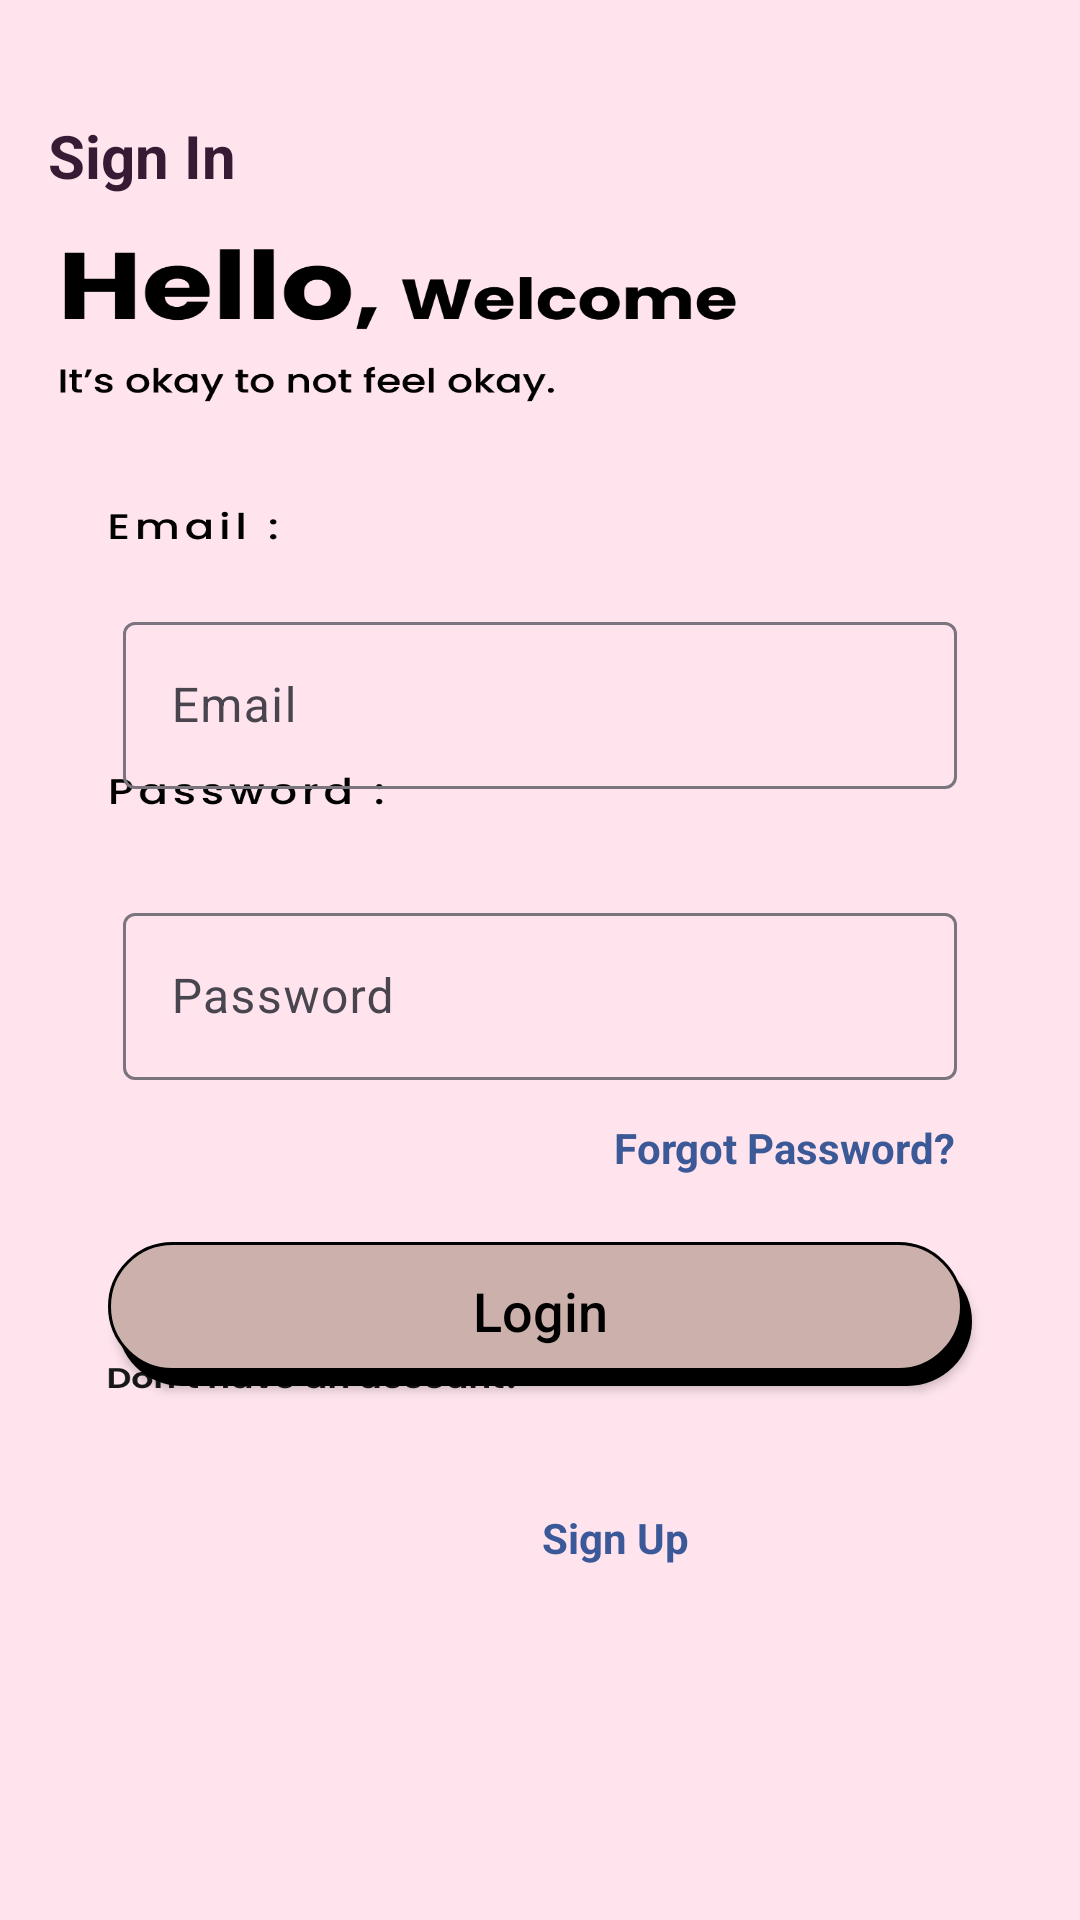

Reconstruct the res/layout file that produces this screen, plus the resources it refers to.
<!-- AndroidManifest.xml: application theme Theme.Eclipsify -->
<!-- res/layout/activity_sign_in.xml -->
<?xml version="1.0" encoding="utf-8"?>
<LinearLayout xmlns:android="http://schemas.android.com/apk/res/android"
    xmlns:app="http://schemas.android.com/apk/res-auto"
    xmlns:tools="http://schemas.android.com/tools"
    android:layout_width="match_parent"
    android:layout_height="match_parent"
    android:background="@drawable/ic_signin_background"
    android:orientation="vertical"
    tools:context=".activities.SignUpActivity">

    <androidx.appcompat.widget.Toolbar
        android:id="@+id/toolbar_sign_in_activity"
        android:layout_width="match_parent"
        android:layout_height="?attr/actionBarSize"
        android:layout_marginTop="20dp">

        <TextView
            android:id="@+id/tv_signin_title"
            android:layout_width="match_parent"
            android:layout_height="match_parent"
            android:gravity="center_vertical"
            android:text="Sign In"
            android:textColor="@color/primary_text_color"
            android:textSize="20sp"
            android:textStyle="bold" />

    </androidx.appcompat.widget.Toolbar>

    <androidx.constraintlayout.widget.ConstraintLayout
        android:layout_width="match_parent"
        android:layout_height="match_parent"
        android:orientation="vertical"
        android:padding="@dimen/card_view_layout_content_padding">

        <com.google.android.material.textfield.TextInputLayout
            android:id="@+id/et_signinlayout_email"
            android:layout_width="match_parent"
            android:layout_height="wrap_content"
            android:layout_marginStart="25dp"
            android:layout_marginEnd="25dp"
            android:hint="Email"
            app:layout_constraintBottom_toBottomOf="parent"
            app:layout_constraintEnd_toEndOf="parent"
            app:layout_constraintStart_toStartOf="parent"
            app:layout_constraintTop_toTopOf="parent"
            app:layout_constraintVertical_bias="0.22">

            <com.google.android.material.textfield.TextInputEditText
                android:id="@+id/et_signin_email"
                android:layout_width="match_parent"
                android:layout_height="wrap_content" />

        </com.google.android.material.textfield.TextInputLayout>

        <com.google.android.material.textfield.TextInputLayout
            android:id="@+id/et_signinlayout_password"
            android:layout_width="match_parent"
            android:layout_height="wrap_content"
            android:layout_marginStart="25dp"
            android:layout_marginEnd="25dp"
            android:hint="Password"
            app:layout_constraintBottom_toBottomOf="parent"
            app:layout_constraintEnd_toEndOf="parent"
            app:layout_constraintStart_toStartOf="parent"
            app:layout_constraintTop_toBottomOf="@id/et_signinlayout_email"
            app:layout_constraintVertical_bias="0.12">

            <com.google.android.material.textfield.TextInputEditText
                android:id="@+id/et_signin_password"
                android:layout_width="match_parent"
                android:layout_height="wrap_content" />

        </com.google.android.material.textfield.TextInputLayout>

        <TextView
            android:id="@+id/forgot_signin"
            android:layout_width="wrap_content"
            android:layout_height="wrap_content"
            android:paddingTop="10dp"
            android:paddingBottom="10dp"
            android:text="Forgot Password?"
            android:textColor="#3B5997"
            android:textStyle="bold"
            app:layout_constraintBottom_toTopOf="@+id/btn_login_signin"
            app:layout_constraintEnd_toEndOf="parent"
            app:layout_constraintHorizontal_bias="0.88"
            app:layout_constraintStart_toStartOf="parent"
            app:layout_constraintTop_toBottomOf="@+id/et_signinlayout_password"
            app:layout_constraintVertical_bias="0.2" />

        <androidx.appcompat.widget.AppCompatButton
            android:id="@+id/btn_login_signin"
            android:layout_width="0dp"
            android:layout_height="wrap_content"
            android:layout_marginStart="20dp"
            android:layout_marginEnd="20dp"
            android:background="@drawable/shape_button_rounded"
            android:foreground="?attr/selectableItemBackground"
            android:gravity="center"
            android:paddingTop="@dimen/btn_paddingTop"
            android:paddingBottom="@dimen/btn_paddingBottom"
            android:text="Login"
            android:textAllCaps="false"
            android:textColor="@android:color/black"
            android:textSize="@dimen/btn_text_size"
            app:layout_constraintBottom_toBottomOf="parent"
            app:layout_constraintEnd_toEndOf="parent"
            app:layout_constraintHorizontal_bias="0.5"
            app:layout_constraintStart_toStartOf="parent"
            app:layout_constraintTop_toBottomOf="@id/et_signinlayout_password"
            app:layout_constraintVertical_bias="0.25" />

        <TextView
            android:id="@+id/et_signup"
            android:layout_width="wrap_content"
            android:layout_height="wrap_content"
            android:layout_marginTop="31dp"
            android:paddingTop="10dp"
            android:paddingBottom="10dp"
            android:text="Sign Up"
            android:textColor="#3B5998"
            android:textStyle="bold"
            app:layout_constraintEnd_toEndOf="parent"
            app:layout_constraintHorizontal_bias="0.59"
            app:layout_constraintStart_toStartOf="parent"
            app:layout_constraintTop_toBottomOf="@+id/btn_login_signin" />



    </androidx.constraintlayout.widget.ConstraintLayout>

</LinearLayout>
<!-- resources referenced by this layout -->
<resources>
  <color name="primary_text_color">#371B34</color>
  <dimen name="btn_paddingBottom">9dp</dimen>
  <dimen name="btn_paddingTop">7dp</dimen>
  <dimen name="btn_text_size">18sp</dimen>
  <dimen name="card_view_layout_content_padding">16dp</dimen>
  <!-- drawable ic_signin_background: jpg bitmap (drawable, 262967 bytes) -->
  <!-- drawable shape_button_rounded (drawable) -->
  <?xml version="1.0" encoding="utf-8"?>
  <layer-list xmlns:android="http://schemas.android.com/apk/res/android">
      
      <item android:left="3dp" android:top="5dp">
          <shape>
              <solid android:color="@color/black" />
              <corners android:radius="80px" />
          </shape>
      </item>
      
      <item android:bottom="5dp" android:right="3dp">
          <shape>
              <stroke android:color="#000000" android:width="1dp"/>-->
              <solid android:color="@color/colorAccent" />
              <corners android:radius="80px" />
          </shape>
      </item>
  </layer-list>
  <style name="Theme.Eclipsify" parent="Base.Theme.Eclipsify" />
  <color name="black">#FF000000</color>
  <color name="colorAccent">#CCB0AC</color>
  <style name="Base.Theme.Eclipsify" parent="Theme.Material3.Light.NoActionBar">
          
          
          <item name="colorPrimary">#CCB0AC</item>
          <item name="colorPrimaryDark">#C1864E</item>
          <item name="colorSecondary">#C1864E</item>
          <item name="colorAccent">#F8DFC9</item>
          <item name="colorSecondaryContainer">#CCB0AC</item>
  
      </style>
</resources>
